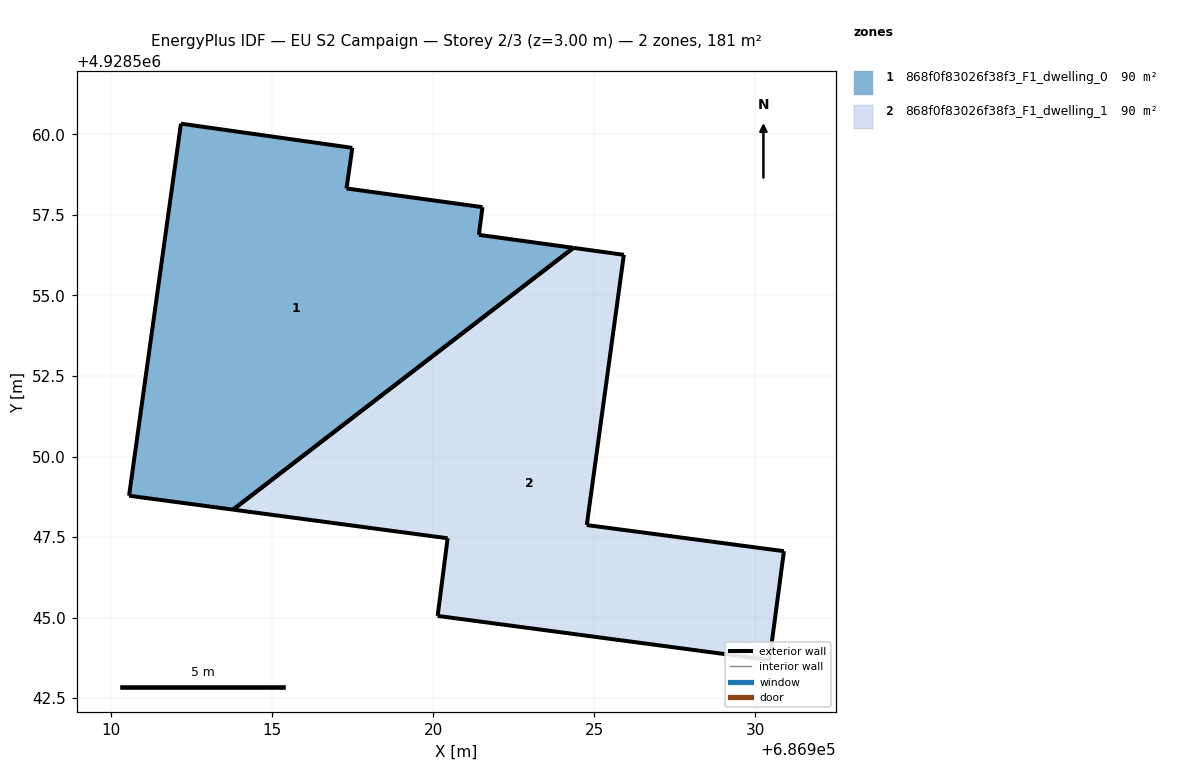
=== STOREY PLAN SPEC (per zone: floor XY polygon, exterior-wall plan segments, windows/doors) ===
zone 1: 868f0f83026f38f3_F1_dwelling_0  (90.5 m²)
  floor: (686924.35, 4928556.48) (686921.42, 4928556.88) (686921.53, 4928557.74) (686917.31, 4928558.32) (686917.49, 4928559.58) (686912.17, 4928560.33) (686910.56, 4928548.78) (686913.78, 4928548.35)
  exterior wall: (686921.53, 4928557.74) – (686921.42, 4928556.88)  [0.9 m]
  exterior wall: (686921.42, 4928556.88) – (686924.35, 4928556.48)  [3.0 m]
  exterior wall: (686913.78, 4928548.35) – (686910.56, 4928548.78)  [3.3 m]
  exterior wall: (686910.56, 4928548.78) – (686912.17, 4928560.33)  [11.7 m]
  exterior wall: (686912.17, 4928560.33) – (686917.49, 4928559.58)  [5.4 m]
  exterior wall: (686917.49, 4928559.58) – (686917.31, 4928558.32)  [1.3 m]
  exterior wall: (686917.31, 4928558.32) – (686921.53, 4928557.74)  [4.3 m]
  exterior wall: (686924.35, 4928556.48) – (686913.78, 4928548.35)  [13.3 m]
zone 2: 868f0f83026f38f3_F1_dwelling_1  (90.5 m²)
  floor: (686930.44, 4928543.68) (686930.88, 4928547.06) (686924.76, 4928547.87) (686925.92, 4928556.26) (686924.35, 4928556.48) (686913.78, 4928548.35) (686920.44, 4928547.46) (686920.13, 4928545.05)
  exterior wall: (686930.44, 4928543.68) – (686920.14, 4928545.05)  [10.4 m]
  exterior wall: (686920.14, 4928545.05) – (686920.44, 4928547.46)  [2.4 m]
  exterior wall: (686920.44, 4928547.46) – (686913.78, 4928548.35)  [6.7 m]
  exterior wall: (686924.35, 4928556.48) – (686925.92, 4928556.26)  [1.6 m]
  exterior wall: (686925.92, 4928556.26) – (686924.77, 4928547.87)  [8.5 m]
  exterior wall: (686924.77, 4928547.87) – (686930.89, 4928547.06)  [6.2 m]
  exterior wall: (686930.89, 4928547.06) – (686930.44, 4928543.68)  [3.4 m]
  exterior wall: (686913.78, 4928548.35) – (686924.35, 4928556.48)  [13.3 m]

=== DERIVED (storey summary) ===
Building: EU S2 Campaign
Storey: 2 of 3  (floor level z = 3.00 m)
Storey gross floor area: 181.0 m²
Zones on this storey: 2
  - 868f0f83026f38f3_F1_dwelling_0: floor 90.5 m²; exterior wall 43.0 m (128.9 m²); WWR 0.0%
  - 868f0f83026f38f3_F1_dwelling_1: floor 90.5 m²; exterior wall 52.5 m (157.5 m²); WWR 0.0%
Zone adjacency: (none detected)